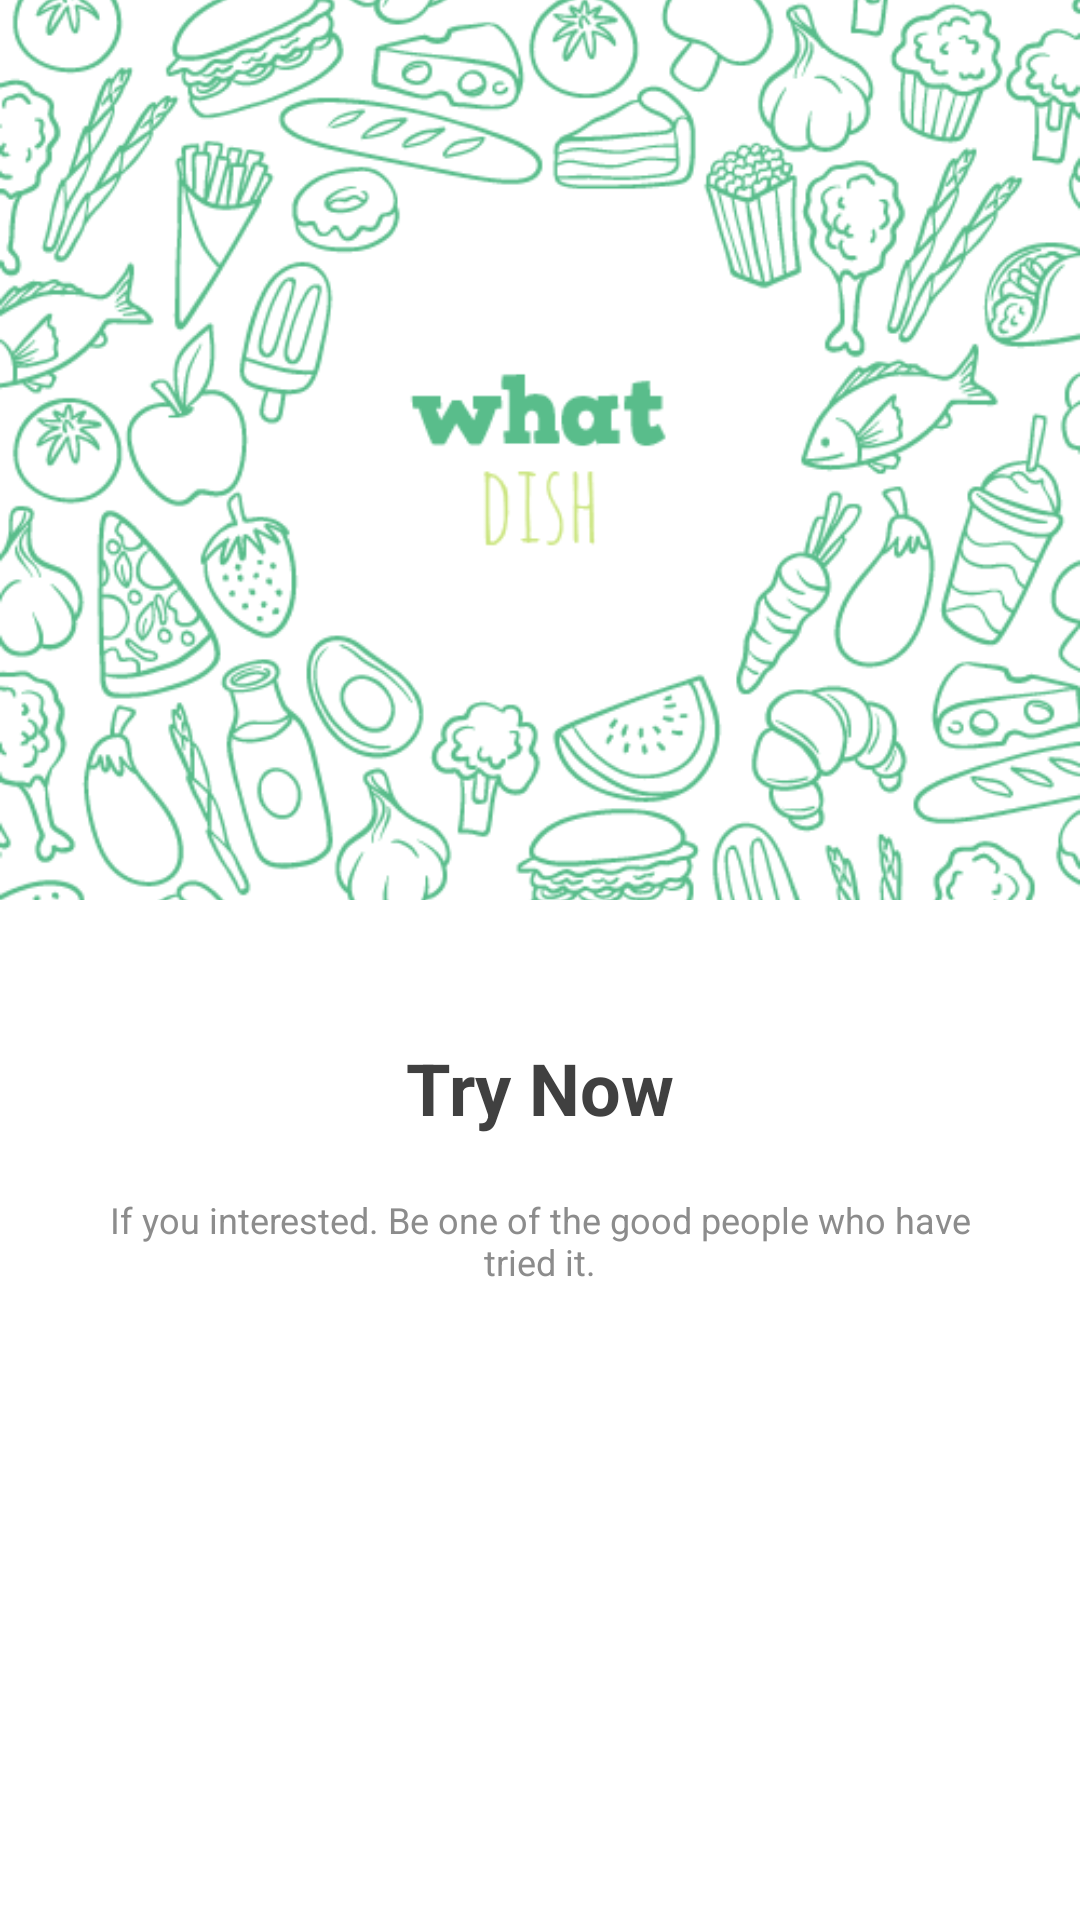

Write the Android layout XML for this screen, with the resource values it uses.
<!-- AndroidManifest.xml: application theme Theme.WhatDish -->
<!-- res/layout/fragment_intro_4.xml -->
<?xml version="1.0" encoding="utf-8"?>
<androidx.constraintlayout.widget.ConstraintLayout xmlns:android="http://schemas.android.com/apk/res/android"
    xmlns:app="http://schemas.android.com/apk/res-auto"
    android:layout_width="match_parent"
    android:layout_height="match_parent"
    android:background="#fff"
    android:orientation="vertical">

    <ImageView
        android:id="@+id/imageView"
        android:layout_width="0dp"
        android:layout_height="300dp"
        android:scaleType="centerCrop"
        android:adjustViewBounds="true"
        android:contentDescription="@string/desc_img_intro_4"
        android:src="@drawable/hero_square"
        app:layout_constraintBottom_toBottomOf="parent"
        app:layout_constraintEnd_toEndOf="parent"
        app:layout_constraintStart_toStartOf="parent"
        app:layout_constraintTop_toTopOf="parent"
        app:layout_constraintVertical_bias="0.0" />

    <TextView
        android:id="@+id/textView2"
        android:layout_width="0dp"
        android:layout_height="32dp"
        android:layout_marginStart="30dp"
        android:layout_marginEnd="30dp"
        android:gravity="center"
        android:text="@string/text_head_intro_4"
        android:textColor="@color/custom_black"
        android:textSize="24sp"
        android:textStyle="bold"
        app:layout_constraintBottom_toBottomOf="parent"
        app:layout_constraintEnd_toEndOf="parent"
        app:layout_constraintStart_toStartOf="parent"
        app:layout_constraintTop_toBottomOf="@+id/imageView"
        app:layout_constraintVertical_bias="0.15" />

    <TextView
        android:id="@+id/textView"
        android:layout_width="0dp"
        android:layout_height="wrap_content"
        android:layout_marginStart="30dp"
        android:layout_marginTop="20dp"
        android:layout_marginEnd="30dp"
        android:gravity="center"
        android:text="@string/text_content_intro_4"
        android:textColor="@color/custom_black2"
        android:textSize="12sp"
        app:layout_constraintEnd_toEndOf="parent"
        app:layout_constraintStart_toStartOf="parent"
        app:layout_constraintTop_toBottomOf="@+id/textView2" />
</androidx.constraintlayout.widget.ConstraintLayout>
<!-- resources referenced by this layout -->
<resources>
  <color name="custom_black">#404040</color>
  <color name="custom_black2">#8C8C8C</color>
  <!-- drawable hero_square: png bitmap (drawable, 104954 bytes) -->
  <string name="desc_img_intro_4">Illustrate 4</string>
  <string name="text_content_intro_4">
          If you interested. Be one of the good people who have tried it.
      </string>
  
      //toast
  <string name="text_head_intro_4">Try Now</string>
  
      //content
  <style name="Theme.WhatDish" parent="Theme.MaterialComponents.Light.NoActionBar">
  
          
          <item name="colorPrimary">@color/green_500</item>
          <item name="colorPrimaryVariant">@color/green_700</item>
          <item name="colorOnPrimary">@color/black</item>
          
          <item name="colorSecondary">@color/teal_200</item>
          <item name="colorSecondaryVariant">@color/teal_700</item>
          <item name="colorOnSecondary">@color/black</item>
          
          <item name="android:statusBarColor" tools:targetApi="l">?attr/colorPrimaryVariant</item>
          
      </style>
  <color name="green_500">#9ED9BB</color>
  <color name="green_700">#59BD8B</color>
  <color name="black">#FF000000</color>
  <color name="teal_200">#FF03DAC5</color>
  <color name="teal_700">#FF018786</color>
</resources>
